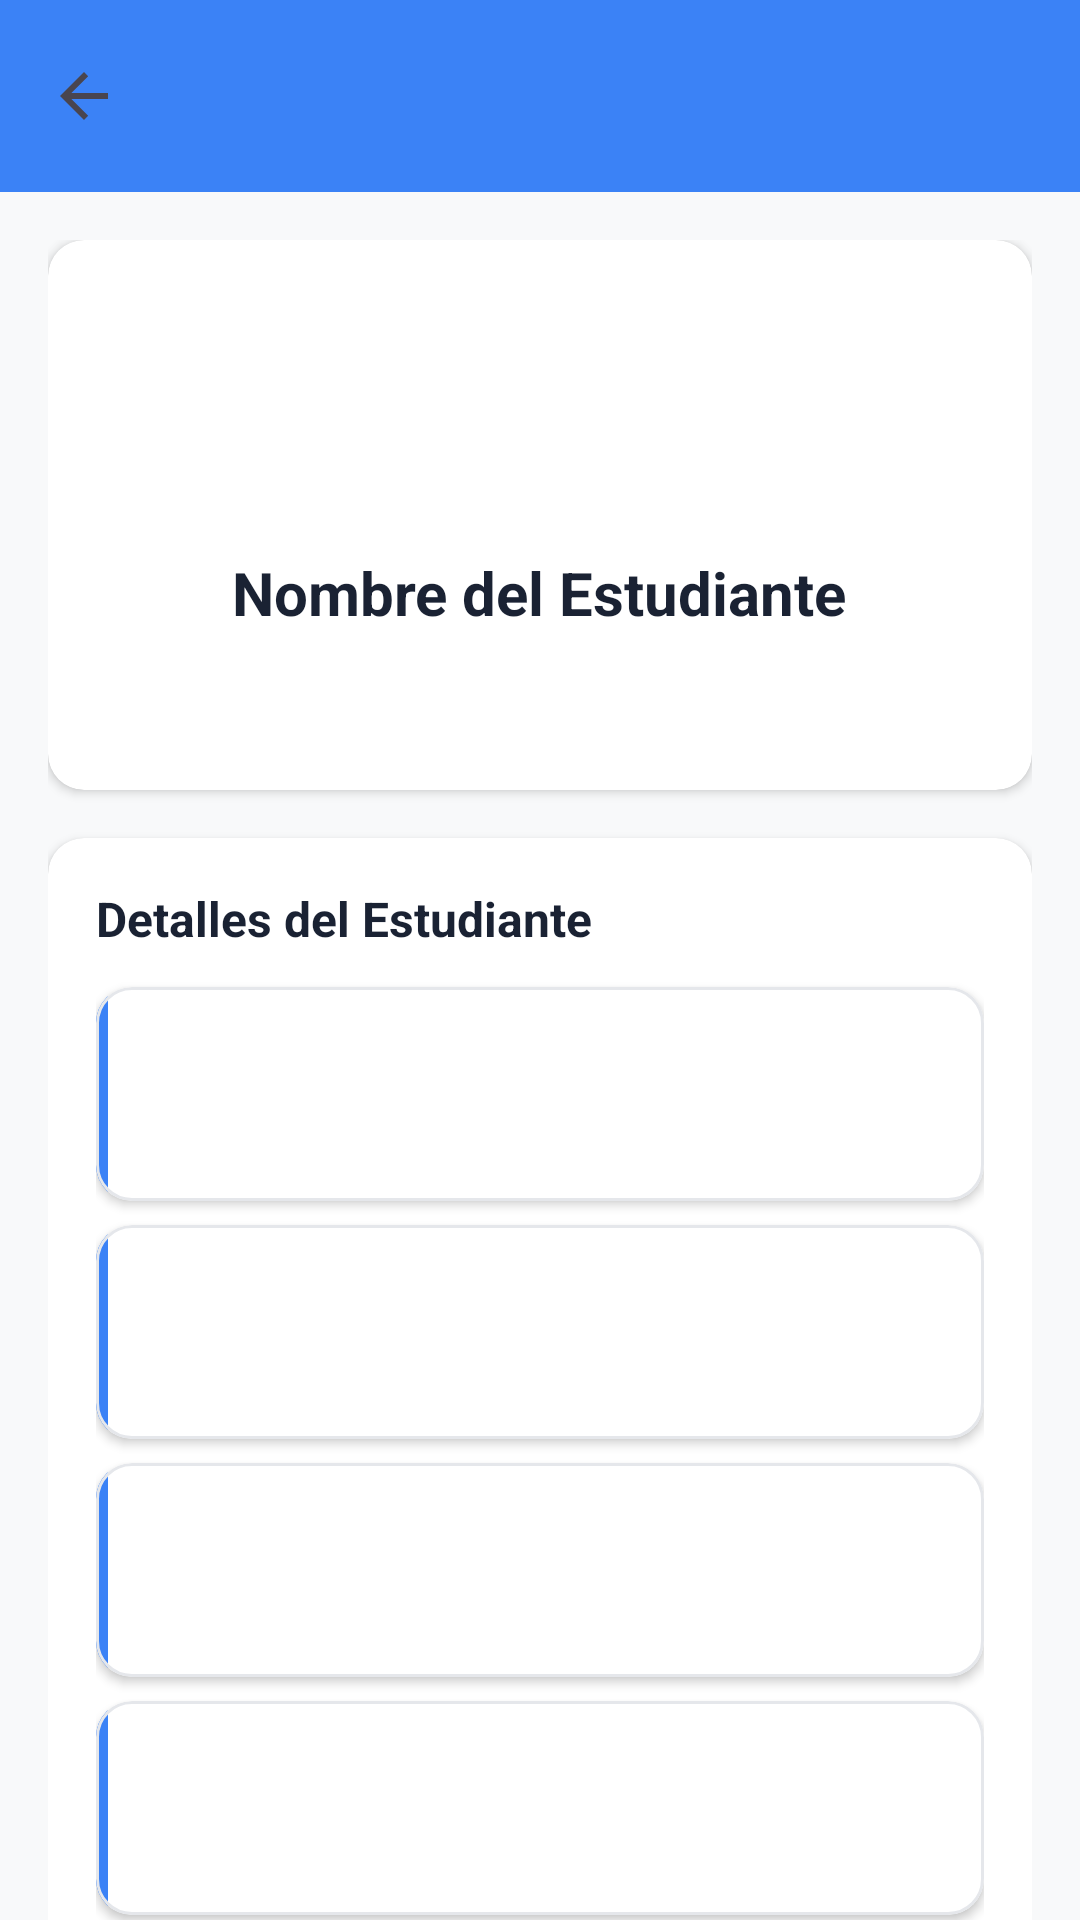

Android layout source for this screen:
<!-- AndroidManifest.xml: application theme Theme.Pasantias -->
<!-- res/layout/activity_inscripcion_detalle_jefe.xml -->
<?xml version="1.0" encoding="utf-8"?>
<LinearLayout xmlns:android="http://schemas.android.com/apk/res/android"
    xmlns:app="http://schemas.android.com/apk/res-auto"
    android:layout_width="match_parent"
    android:layout_height="match_parent"
    android:orientation="vertical"
    android:background="#F8F9FA">

    <androidx.appcompat.widget.Toolbar
        android:id="@+id/toolbar"
        android:layout_width="match_parent"
        android:layout_height="?attr/actionBarSize"
        android:background="?attr/colorPrimary"
        app:titleTextColor="@android:color/white"
        app:navigationIcon="?attr/homeAsUpIndicator" />

    <FrameLayout
        android:layout_width="match_parent"
        android:layout_height="0dp"
        android:layout_weight="1">

        <ProgressBar
            android:id="@+id/progress"
            android:layout_width="wrap_content"
            android:layout_height="wrap_content"
            android:layout_gravity="center"
            android:visibility="gone" />

        <TextView
            android:id="@+id/textError"
            android:layout_width="match_parent"
            android:layout_height="wrap_content"
            android:layout_gravity="center"
            android:gravity="center"
            android:padding="24dp"
            android:textColor="@color/danger"
            android:visibility="gone" />

        <androidx.core.widget.NestedScrollView
            android:id="@+id/contentScroll"
            android:layout_width="match_parent"
            android:layout_height="match_parent">

            <LinearLayout
                android:layout_width="match_parent"
                android:layout_height="wrap_content"
                android:orientation="vertical"
                android:padding="16dp">

                
                <com.google.android.material.card.MaterialCardView
                    android:layout_width="match_parent"
                    android:layout_height="wrap_content"
                    android:layout_marginBottom="16dp"
                    app:cardBackgroundColor="@android:color/white"
                    app:cardCornerRadius="12dp"
                    app:cardElevation="2dp"
                    app:strokeWidth="0dp">

                    <LinearLayout
                        android:layout_width="match_parent"
                        android:layout_height="wrap_content"
                        android:gravity="center"
                        android:orientation="vertical"
                        android:padding="20dp">

                        <TextView
                            android:id="@+id/textIniciales"
                            android:layout_width="72dp"
                            android:layout_height="72dp"
                            android:background="@drawable/bg_stat_card"
                            android:backgroundTint="?attr/colorPrimary"
                            android:gravity="center"
                            android:textColor="@android:color/white"
                            android:textSize="28sp"
                            android:textStyle="bold"
                            android:text="EP" />

                        <TextView
                            android:id="@+id/textNombre"
                            android:layout_width="wrap_content"
                            android:layout_height="wrap_content"
                            android:layout_marginTop="12dp"
                            android:textColor="@color/secondary"
                            android:textSize="20sp"
                            android:textStyle="bold"
                            android:text="Nombre del Estudiante" />

                        <TextView
                            android:id="@+id/textEstadoLabel"
                            android:layout_width="wrap_content"
                            android:layout_height="wrap_content"
                            android:layout_marginTop="8dp"
                            android:paddingHorizontal="12dp"
                            android:paddingVertical="4dp"
                            android:background="@drawable/bg_stat_card"
                            android:backgroundTint="@color/tertiary"
                            android:textColor="@android:color/white"
                            android:textSize="12sp"
                            android:textStyle="bold"
                            android:text="PENDIENTE" />
                    </LinearLayout>
                </com.google.android.material.card.MaterialCardView>

                
                <com.google.android.material.card.MaterialCardView
                    android:layout_width="match_parent"
                    android:layout_height="wrap_content"
                    app:cardBackgroundColor="@android:color/white"
                    app:cardCornerRadius="12dp"
                    app:cardElevation="2dp"
                    app:strokeWidth="0dp">

                    <LinearLayout
                        android:layout_width="match_parent"
                        android:layout_height="wrap_content"
                        android:orientation="vertical"
                        android:padding="16dp">

                        <TextView
                            android:layout_width="match_parent"
                            android:layout_height="wrap_content"
                            android:textColor="@color/secondary"
                            android:textSize="16sp"
                            android:textStyle="bold"
                            android:text="Detalles del Estudiante"
                            android:layout_marginBottom="12dp"/>

                        <include android:id="@+id/fieldCi" layout="@layout/item_card_row" />
                        <include android:id="@+id/fieldSemestre" layout="@layout/item_card_row" />
                        <include android:id="@+id/fieldCorreo" layout="@layout/item_card_row" />
                        <include android:id="@+id/fieldTelefono" layout="@layout/item_card_row" />

                        <View
                            android:layout_width="match_parent"
                            android:layout_height="1dp"
                            android:background="#E5E7EB"
                            android:layout_marginVertical="12dp" />

                        <TextView
                            android:layout_width="match_parent"
                            android:layout_height="wrap_content"
                            android:textColor="@color/secondary"
                            android:textSize="16sp"
                            android:textStyle="bold"
                            android:text="Detalles de la Pasantía"
                            android:layout_marginBottom="12dp"/>

                        <include android:id="@+id/fieldPasantia" layout="@layout/item_card_row" />
                        <include android:id="@+id/fieldFecha" layout="@layout/item_card_row" />
                    </LinearLayout>
                </com.google.android.material.card.MaterialCardView>
            </LinearLayout>
        </androidx.core.widget.NestedScrollView>
    </FrameLayout>

    
    <LinearLayout
        android:id="@+id/layoutAcciones"
        android:layout_width="match_parent"
        android:layout_height="wrap_content"
        android:orientation="horizontal"
        android:padding="16dp"
        android:background="@android:color/white"
        android:elevation="8dp"
        android:visibility="gone">

        <com.google.android.material.button.MaterialButton
            android:id="@+id/btnRechazar"
            android:layout_width="0dp"
            android:layout_height="wrap_content"
            android:layout_weight="1"
            android:layout_marginEnd="8dp"
            android:text="Rechazar"
            android:textColor="@android:color/white"
            app:backgroundTint="@color/danger"
            app:cornerRadius="8dp" />

        <com.google.android.material.button.MaterialButton
            android:id="@+id/btnAprobar"
            android:layout_width="0dp"
            android:layout_height="wrap_content"
            android:layout_weight="1"
            android:layout_marginStart="8dp"
            android:text="Aprobar"
            android:textColor="@android:color/white"
            app:backgroundTint="@color/success"
            app:cornerRadius="8dp" />
    </LinearLayout>
</LinearLayout>
<!-- res/layout/item_card_row.xml (included above) -->
<?xml version="1.0" encoding="utf-8"?>
<com.google.android.material.card.MaterialCardView xmlns:android="http://schemas.android.com/apk/res/android"
    xmlns:app="http://schemas.android.com/apk/res-auto"
    android:layout_width="match_parent"
    android:layout_height="wrap_content"
    android:layout_marginBottom="8dp"
    app:cardBackgroundColor="@color/white"
    app:cardCornerRadius="12dp"
    app:cardElevation="2dp"
    app:strokeColor="@color/border_light"
    app:strokeWidth="1dp">

    <LinearLayout
        android:layout_width="match_parent"
        android:layout_height="wrap_content"
        android:orientation="horizontal">

        <View
            android:id="@+id/accentBar"
            android:layout_width="4dp"
            android:layout_height="match_parent"
            android:background="@color/primary" />

        <LinearLayout
            android:layout_width="match_parent"
            android:layout_height="wrap_content"
            android:orientation="vertical"
            android:padding="14dp">

            <TextView
                android:id="@+id/textTitle"
                android:layout_width="match_parent"
                android:layout_height="wrap_content"
                android:textColor="@color/secondary"
                android:textSize="16sp"
                android:textStyle="bold" />

            <TextView
                android:id="@+id/textSubtitle"
                android:layout_width="match_parent"
                android:layout_height="wrap_content"
                android:layout_marginTop="4dp"
                android:textColor="@color/text_muted"
                android:textSize="13sp" />

            <TextView
                android:id="@+id/textMeta"
                android:layout_width="match_parent"
                android:layout_height="wrap_content"
                android:layout_marginTop="4dp"
                android:textColor="@color/primary"
                android:textSize="12sp"
                android:visibility="gone" />
        </LinearLayout>
    </LinearLayout>
</com.google.android.material.card.MaterialCardView>
<!-- resources referenced by this layout -->
<resources>
  <color name="border_light">#E5E7EB</color>
  <color name="danger">#EF4444</color>
  <color name="primary">#3B82F6</color>
  <color name="secondary">#1A2233</color>
  <color name="success">#10B981</color>
  <color name="tertiary">#D16900</color>
  <color name="text_muted">#6B7280</color>
  <color name="white">#FFFFFF</color>
  <style name="Theme.Pasantias" parent="Theme.Material3.Light.NoActionBar">
          <item name="colorPrimary">@color/primary</item>
          <item name="colorPrimaryDark">@color/primary_dark</item>
          <item name="colorSecondary">@color/secondary</item>
          <item name="colorOnPrimary">@color/white</item>
          <item name="android:statusBarColor">@color/secondary</item>
          <item name="android:navigationBarColor">@color/white</item>
          <item name="android:windowBackground">@color/neutral</item>
          <item name="materialButtonStyle">@style/Widget.Pasantias.Button</item>
      </style>
  <color name="primary_dark">#2563EB</color>
  <color name="neutral">#F3F4F6</color>
  <style name="Widget.Pasantias.Button" parent="Widget.Material3.Button">
          <item name="backgroundTint">@color/black</item>
          <item name="android:textColor">@color/white</item>
          <item name="cornerRadius">10dp</item>
          <item name="android:letterSpacing">0.02</item>
      </style>
  <color name="black">#000000</color>
</resources>
